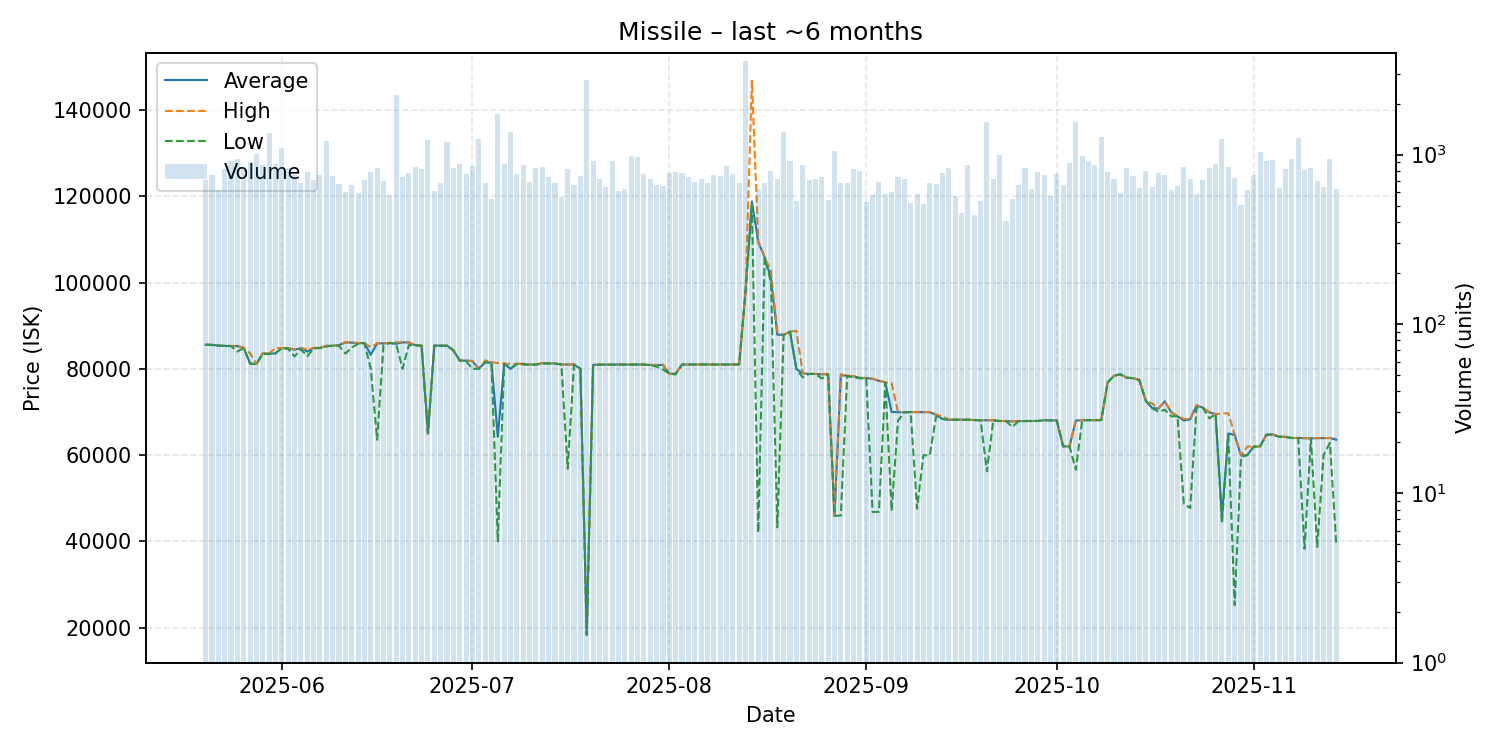

The table this chart was drawn from, first rows:
date, average, highest, lowest, order_count, volume
2025-05-20, 85590, 85600, 85580, 542, 707
2025-05-21, 85550, 85570, 85480, 552, 754
2025-05-22, 85380, 85390, 85350, 542, 620
2025-05-23, 85310, 85330, 85290, 539, 818
2025-05-24, 85270, 85290, 85250, 592, 918
2025-05-25, 85260, 85320, 84000, 716, 939
2025-05-26, 84840, 84860, 84820, 620, 841
2025-05-27, 81200, 83600, 81190, 580, 904
2025-05-28, 81090, 81100, 81080, 625, 1003
2025-05-29, 83580, 83590, 83460, 620, 864
2025-05-30, 83510, 83540, 83400, 632, 1338
2025-05-31, 83570, 84820, 83560, 667, 880
2025-06-01, 84820, 84820, 84810, 818, 1098
2025-06-02, 84780, 84800, 84590, 686, 830
2025-06-03, 84400, 84515, 82850, 597, 756
2025-06-04, 84800, 84820, 84510, 604, 682
2025-06-05, 84000, 84490, 82890, 562, 793
2025-06-06, 84820, 84830, 84720, 566, 713
2025-06-07, 84830, 84840, 84800, 618, 753
2025-06-08, 85310, 85330, 85150, 712, 1201
2025-06-09, 85330, 85330, 85330, 609, 749
2025-06-10, 85490, 85490, 85330, 537, 669
2025-06-11, 86100, 86170, 83520, 490, 602
2025-06-12, 86065, 86160, 84890, 529, 666
2025-06-13, 85900, 85980, 85800, 522, 592
2025-06-14, 85960, 85960, 85950, 623, 712
2025-06-15, 83250, 85000, 80000, 600, 786
2025-06-16, 85900, 85920, 63520, 543, 837
2025-06-17, 85890, 85930, 85500, 510, 699
2025-06-18, 85980, 86000, 85950, 463, 581
2025-06-19, 85800, 86160, 85780, 529, 2253
2025-06-20, 86100, 86150, 80000, 567, 734
2025-06-21, 86110, 86140, 85480, 596, 779
2025-06-22, 85470, 85470, 85460, 628, 850
2025-06-23, 85360, 85370, 85340, 520, 826
2025-06-24, 65000, 65000, 65000, 507, 1227
2025-06-25, 85370, 85380, 85370, 470, 606
2025-06-26, 85370, 85380, 85300, 487, 679
2025-06-27, 85370, 85380, 85310, 527, 1184
2025-06-28, 84270, 84300, 84270, 548, 839
2025-06-29, 81920, 81950, 81900, 599, 880
2025-06-30, 81880, 81900, 81790, 509, 765
2025-07-01, 81770, 81800, 79990, 525, 861
2025-07-02, 79990, 79990, 79990, 478, 1243
2025-07-03, 81500, 81930, 81490, 441, 676
2025-07-04, 81450, 81500, 81380, 438, 550
2025-07-05, 64250, 81350, 40000, 568, 1742
2025-07-06, 81170, 81190, 81160, 588, 877
2025-07-07, 80000, 81100, 80000, 556, 1361
2025-07-08, 81140, 81150, 81100, 565, 770
2025-07-09, 81140, 81140, 81000, 490, 871
2025-07-10, 80980, 80990, 80900, 468, 690
2025-07-11, 80990, 81000, 80970, 493, 832
2025-07-12, 81290, 81300, 81190, 577, 845
2025-07-13, 81270, 81280, 81190, 613, 742
2025-07-14, 81220, 81250, 81210, 517, 679
2025-07-15, 81000, 81000, 81000, 495, 562
2025-07-16, 80980, 80990, 56830, 510, 826
2025-07-17, 80980, 80990, 80980, 464, 658
2025-07-18, 79980, 79990, 79980, 512, 746
... 119 more rows
